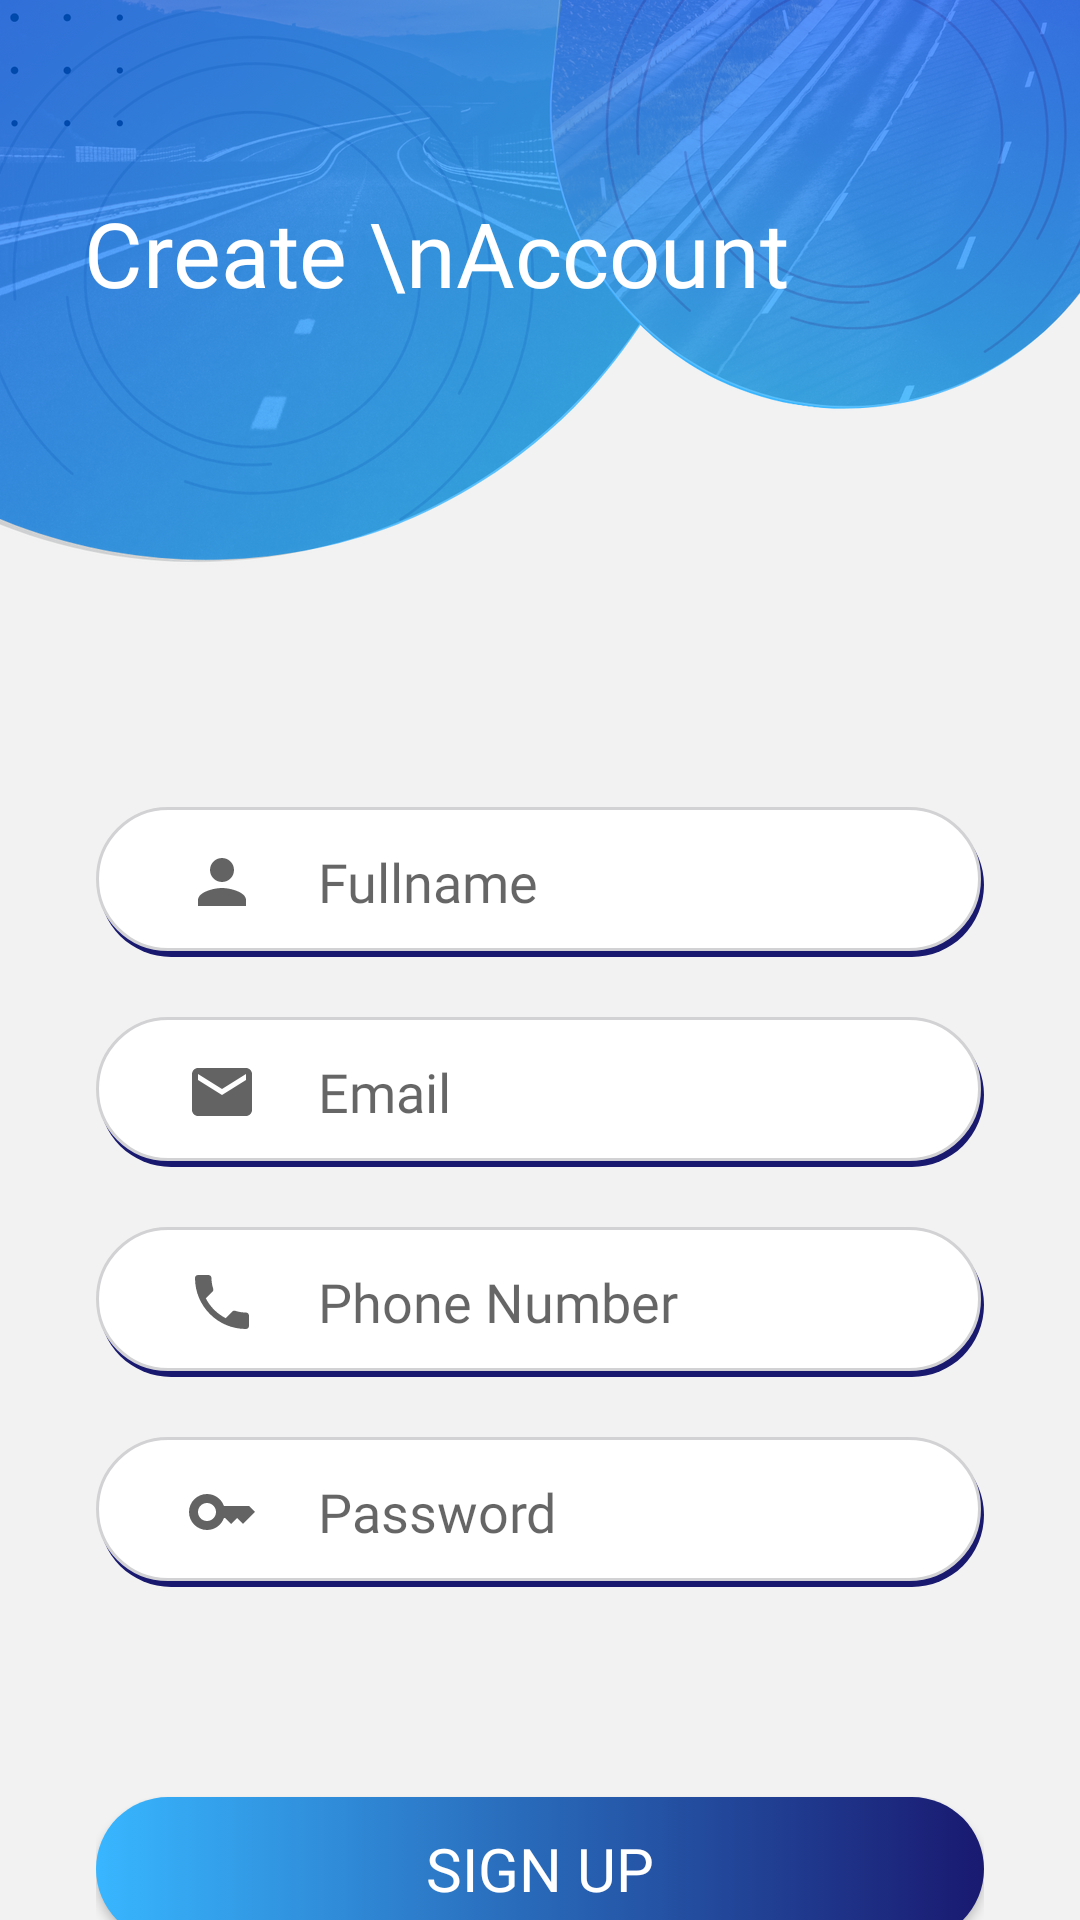

Here is an Android app screen rendered from its layout file. Give the layout XML and the strings, colors and styles it references.
<!-- AndroidManifest.xml: application theme Theme.Visuals -->
<!-- res/layout/activity_signup.xml -->
<?xml version="1.0" encoding="utf-8"?>
<androidx.constraintlayout.widget.ConstraintLayout xmlns:android="http://schemas.android.com/apk/res/android"
    xmlns:tools="http://schemas.android.com/tools"
    android:layout_width="match_parent"
    android:layout_height="match_parent"
    xmlns:app="http://schemas.android.com/apk/res-auto"
    android:background="#F2F2F2"
    tools:context=".SignupActivity">

    <ImageView
        android:id="@+id/imageView3"
        android:layout_width="match_parent"
        android:layout_height="wrap_content"
        android:scaleType="centerCrop"
        app:layout_constraintEnd_toEndOf="parent"
        app:layout_constraintStart_toStartOf="parent"
        app:layout_constraintTop_toTopOf="parent"
        app:srcCompat="@drawable/top_background3" />

    <TextView
        android:id="@+id/textView3"
        android:layout_width="wrap_content"
        android:layout_height="wrap_content"
        android:layout_marginStart="28dp"
        android:layout_marginTop="64dp"
        android:fontFamily="@font/sf_medium"
        android:text="Create \nAccount"
        android:textColor="#ffffff"
        android:textSize="30sp"
        app:layout_constraintStart_toStartOf="parent"
        app:layout_constraintTop_toTopOf="parent" />

    <LinearLayout
        android:layout_width="match_parent"
        android:layout_height="wrap_content"
        android:orientation="vertical"
        android:padding="32dp"
        app:layout_constraintBottom_toBottomOf="parent"
        app:layout_constraintStart_toStartOf="parent"
        app:layout_constraintTop_toBottomOf="@+id/imageView3"
        app:layout_constraintVertical_bias="0.0">

        <EditText
            android:id="@+id/editTextTextPersonName2"
            android:layout_width="match_parent"
            android:layout_height="50dp"
            android:layout_marginTop="20dp"
            android:background="@drawable/edittext_background"
            android:drawableLeft="@drawable/person"
            android:drawablePadding="20dp"
            android:ems="10"
            android:fontFamily="@font/sf_light"
            android:hint="Fullname"
            android:inputType="textPersonName"
            android:paddingLeft="30dp"
            android:textColor="#707070"
            android:textSize="18sp" />

        <EditText
            android:id="@+id/editTextTextPersonName"
            android:layout_width="match_parent"
            android:layout_height="50dp"
            android:layout_marginTop="20dp"
            android:background="@drawable/edittext_background"
            android:drawableLeft="@drawable/mail"
            android:drawablePadding="20dp"
            android:ems="10"
            android:fontFamily="@font/sf_light"
            android:hint="Email"
            android:inputType="textPersonName"
            android:paddingLeft="30dp"
            android:textColor="#707070"
            android:textSize="18sp" />

        <EditText
            android:layout_width="match_parent"
            android:layout_height="50dp"
            android:layout_marginTop="20dp"
            android:background="@drawable/edittext_background"
            android:drawableLeft="@drawable/phone"
            android:drawablePadding="20dp"
            android:ems="10"
            android:fontFamily="@font/sf_light"
            android:hint="Phone Number"
            android:inputType="textPersonName"
            android:paddingLeft="30dp"
            android:textColor="#707070"
            android:textSize="18sp" />

        <EditText
            android:layout_width="match_parent"
            android:layout_height="50dp"
            android:layout_marginTop="20dp"
            android:background="@drawable/edittext_background"
            android:drawableLeft="@drawable/password"
            android:drawablePadding="20dp"
            android:ems="10"
            android:fontFamily="@font/sf_light"
            android:hint="Password"
            android:inputType="textPassword"
            android:paddingLeft="30dp"
            android:textColor="#707070"
            android:textSize="18sp" />

        <androidx.appcompat.widget.AppCompatButton
            android:id="@+id/button3"
            style="@android:style/Widget.Button"
            android:layout_width="match_parent"
            android:layout_height="wrap_content"
            android:layout_marginTop="70dp"
            android:background="@drawable/button_background"
            android:fontFamily="@font/sf_medium"
            android:text="SIGN UP"
            android:textColor="#ffffff"
            android:textSize="20sp" />

        <TextView
            android:id="@+id/textView4"
            android:layout_width="match_parent"
            android:layout_height="wrap_content"
            android:layout_marginTop="20dp"
            android:fontFamily="@font/sf_regular"
            android:text="Already a member? Login"
            android:textAlignment="center" />
    </LinearLayout>
</androidx.constraintlayout.widget.ConstraintLayout>
<!-- resources referenced by this layout -->
<resources>
  <!-- drawable button_background (drawable) -->
  <?xml version="1.0" encoding="utf-8"?>
  <selector xmlns:android="http://schemas.android.com/apk/res/android">
      <item>
          <shape android:shape="rectangle">
              <corners android:radius="100dp"/>
              <solid android:color="@color/sky_blue"/>
              <gradient
                  android:startColor="@color/sky_blue"
                  android:endColor="@color/dark_blue"
                  android:angle="360" />
          </shape>
      </item>
  </selector>
  <!-- drawable edittext_background (drawable) -->
  <?xml version="1.0" encoding="utf-8"?>
  <layer-list xmlns:android="http://schemas.android.com/apk/res/android">
  <item android:left="1dp" android:top="2dp">
      <shape android:shape="rectangle">
          <solid android:color="@color/dark_blue"/>
          <corners android:radius="100dp"/>
      </shape>
  </item>
      <item android:bottom="2dp" android:right="1dp">
          <shape android:shape="rectangle">
              <solid android:color="#FFFFFF"/>
              <corners android:radius="100dp"/>
              <stroke android:color="@color/grey" android:width="1dp" />
          </shape>
      </item>
  </layer-list>
  <!-- drawable mail (drawable-anydpi) -->
  <vector xmlns:android="http://schemas.android.com/apk/res/android"
      android:width="24dp"
      android:height="24dp"
      android:viewportWidth="24"
      android:viewportHeight="24"
      android:tint="#3D3C3C"
      android:alpha="0.8">
    <path
        android:fillColor="@android:color/white"
        android:pathData="M20,4L4,4c-1.1,0 -1.99,0.9 -1.99,2L2,18c0,1.1 0.9,2 2,2h16c1.1,0 2,-0.9 2,-2L22,6c0,-1.1 -0.9,-2 -2,-2zM20,8l-8,5 -8,-5L4,6l8,5 8,-5v2z"/>
  </vector>
  <!-- drawable password (drawable-anydpi) -->
  <vector xmlns:android="http://schemas.android.com/apk/res/android"
      android:width="24dp"
      android:height="24dp"
      android:viewportWidth="24"
      android:viewportHeight="24"
      android:tint="#3D3C3C"
      android:alpha="0.8">
    <path
        android:fillColor="@android:color/white"
        android:pathData="M21,10h-8.35C11.83,7.67 9.61,6 7,6c-3.31,0 -6,2.69 -6,6s2.69,6 6,6c2.61,0 4.83,-1.67 5.65,-4H13l2,2l2,-2l2,2l4,-4.04L21,10zM7,15c-1.65,0 -3,-1.35 -3,-3c0,-1.65 1.35,-3 3,-3s3,1.35 3,3C10,13.65 8.65,15 7,15z"/>
  </vector>
  <!-- drawable person (drawable-anydpi) -->
  <vector xmlns:android="http://schemas.android.com/apk/res/android"
      android:width="24dp"
      android:height="24dp"
      android:viewportWidth="24"
      android:viewportHeight="24"
      android:tint="#3D3C3C"
      android:alpha="0.8">
    <path
        android:fillColor="@android:color/white"
        android:pathData="M12,12c2.21,0 4,-1.79 4,-4s-1.79,-4 -4,-4 -4,1.79 -4,4 1.79,4 4,4zM12,14c-2.67,0 -8,1.34 -8,4v2h16v-2c0,-2.66 -5.33,-4 -8,-4z"/>
  </vector>
  <style name="Theme.Visuals" parent="Theme.MaterialComponents.DayNight.NoActionBar">
          
          <item name="colorPrimary">@color/purple_500</item>
          <item name="colorPrimaryVariant">@color/purple_700</item>
          <item name="colorOnPrimary">@color/white</item>
          
          <item name="colorSecondary">@color/teal_200</item>
          <item name="colorSecondaryVariant">@color/teal_700</item>
          <item name="colorOnSecondary">@color/black</item>
          
          <item name="android:statusBarColor">?attr/colorPrimaryVariant</item>
          
      </style>
  <color name="sky_blue">#38B6FF</color>
  <color name="dark_blue">#191970</color>
  <color name="grey">#D2D2D4</color>
  <color name="purple_500">#FF6200EE</color>
  <color name="purple_700">#FF3700B3</color>
  <color name="white">#FFFFFFFF</color>
  <color name="teal_200">#FF03DAC5</color>
  <color name="teal_700">#FF018786</color>
  <color name="black">#FF000000</color>
</resources>
